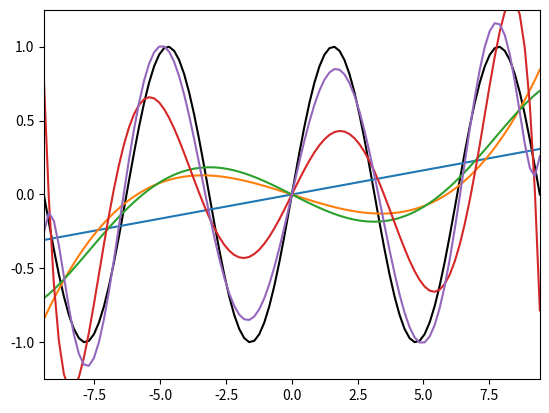

Here is the Python script that generated this plot:
# -*- coding: utf-8 -*-
"""
Created on Sun Jan 22 12:14:27 2017

[redacted]
"""

import numpy as np
#import scipy as sp
import matplotlib.pyplot as plt

from numpy import polyfit, poly1d

x = np.linspace(-3*np.pi, 3*np.pi, 100)
y = np.sin(x)
y1 = poly1d(polyfit(x, y, 1))
y3 = poly1d(polyfit(x, y, 3))
y5 = poly1d(polyfit(x, y, 5))
y7 = poly1d(polyfit(x, y, 7))
y9 = poly1d(polyfit(x, y, 9))
a = plt.axis([-3 * np.pi, 3 * np.pi, -1.25, 1.25])
p = plt.plot(x, np.sin(x), 'k')
p = plt.plot(x, y1(x))
p = plt.plot(x, y3(x))
p = plt.plot(x, y5(x))
p = plt.plot(x, y7(x))
p = plt.plot(x, y9(x))
plt.show()
